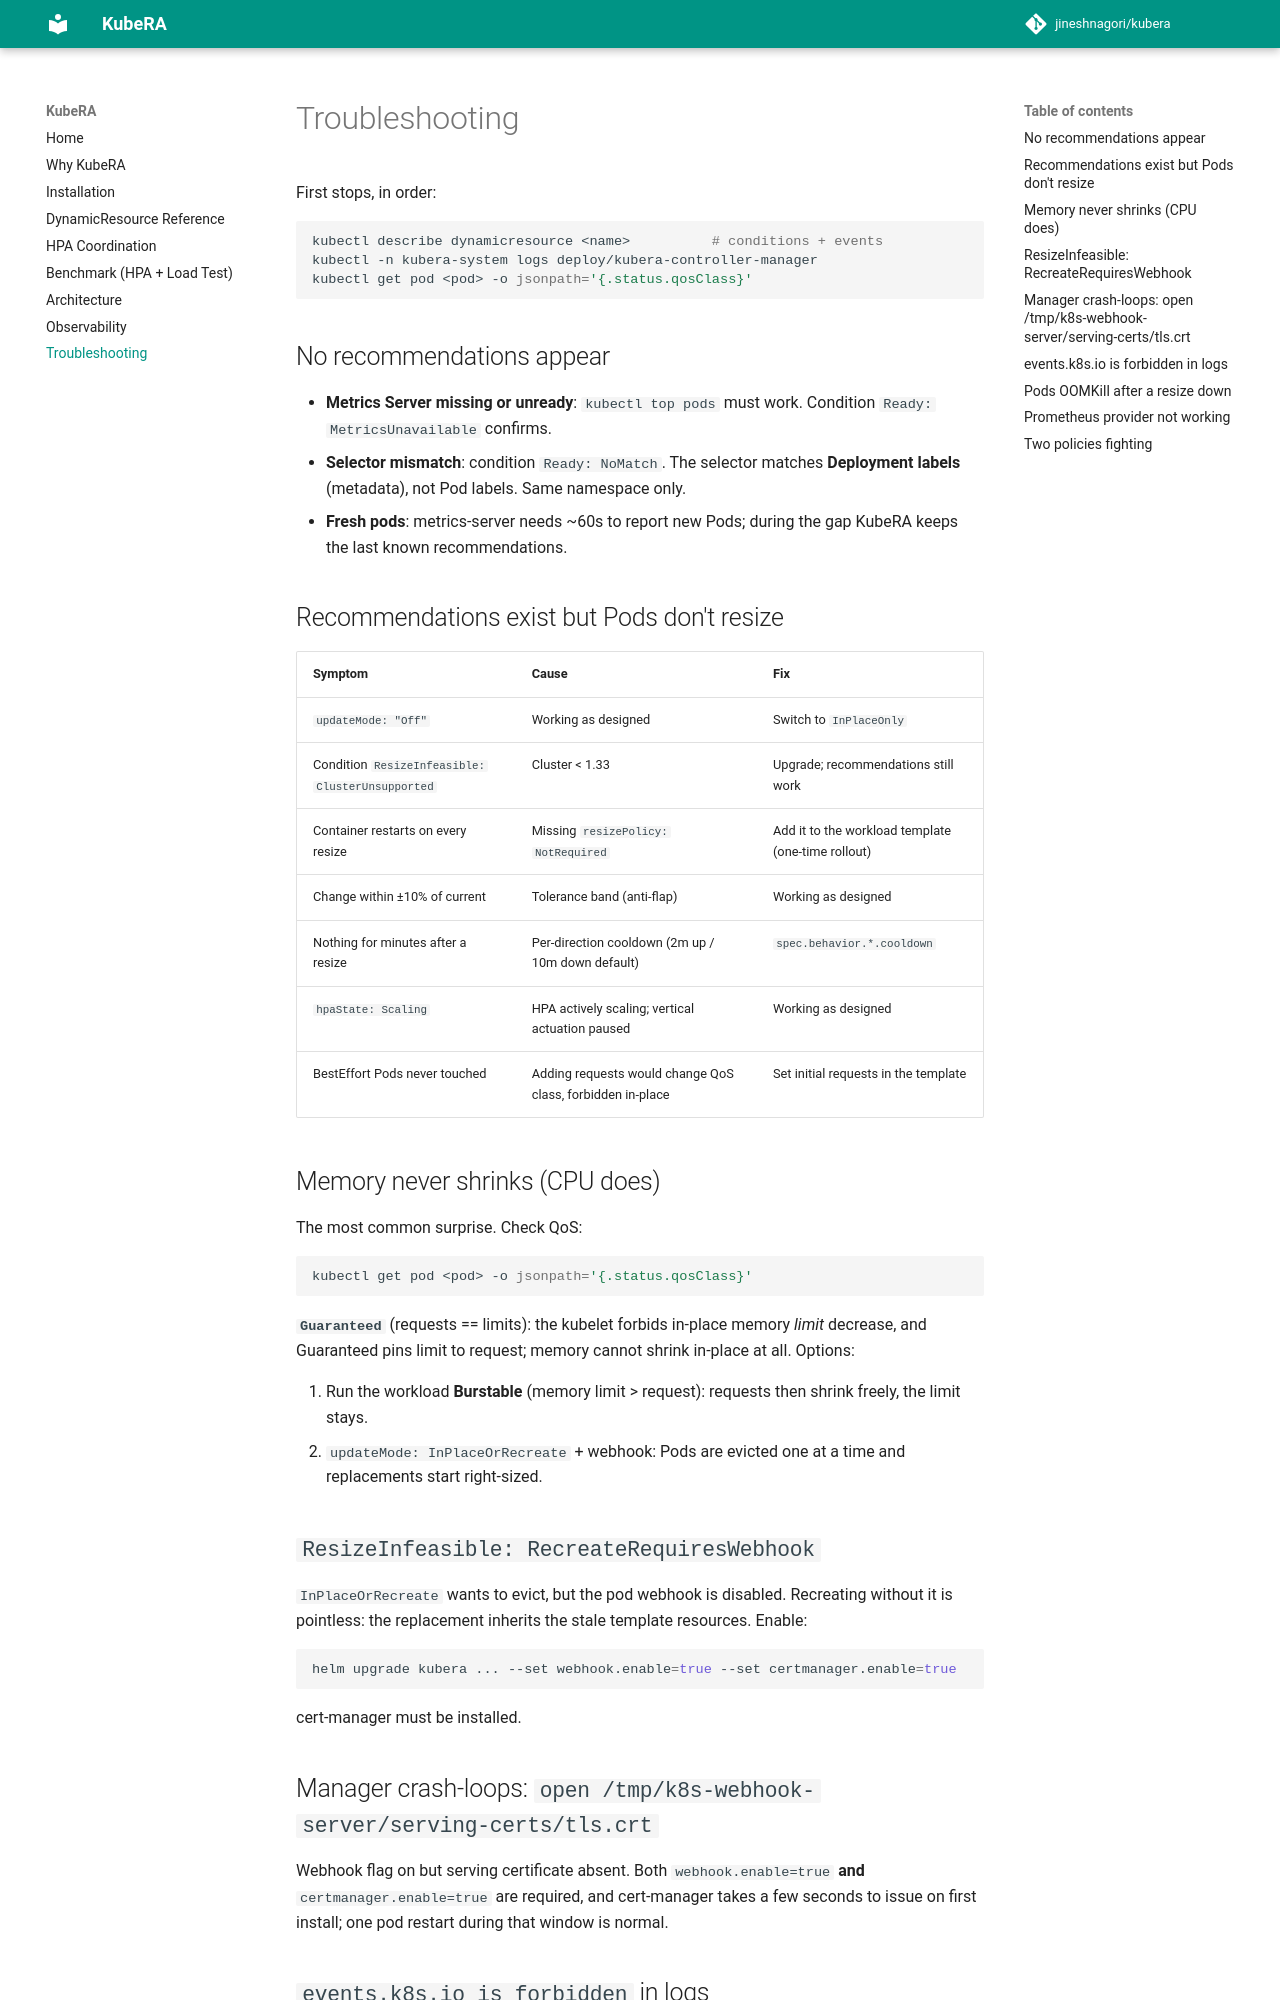

repository: jineshnagori/kubera · page: troubleshooting/index.html · generator: mkdocs

# Troubleshooting

First stops, in order:

```sh
kubectl describe dynamicresource <name>          # conditions + events
kubectl -n kubera-system logs deploy/kubera-controller-manager
kubectl get pod <pod> -o jsonpath='{.status.qosClass}'
```

## No recommendations appear

- **Metrics Server missing or unready**: `kubectl top pods` must work.
  Condition `Ready: MetricsUnavailable` confirms.
- **Selector mismatch**: condition `Ready: NoMatch`. The selector matches
  **Deployment labels** (metadata), not Pod labels. Same namespace only.
- **Fresh pods**: metrics-server needs ~60s to report new Pods; during the
  gap KubeRA keeps the last known recommendations.

## Recommendations exist but Pods don't resize

| Symptom | Cause | Fix |
|---------|-------|-----|
| `updateMode: "Off"` | Working as designed | Switch to `InPlaceOnly` |
| Condition `ResizeInfeasible: ClusterUnsupported` | Cluster < 1.33 | Upgrade; recommendations still work |
| Container restarts on every resize | Missing `resizePolicy: NotRequired` | Add it to the workload template (one-time rollout) |
| Change within ±10% of current | Tolerance band (anti-flap) | Working as designed |
| Nothing for minutes after a resize | Per-direction cooldown (2m up / 10m down default) | `spec.behavior.*.cooldown` |
| `hpaState: Scaling` | HPA actively scaling; vertical actuation paused | Working as designed |
| BestEffort Pods never touched | Adding requests would change QoS class, forbidden in-place | Set initial requests in the template |

## Memory never shrinks (CPU does)

The most common surprise. Check QoS:

```sh
kubectl get pod <pod> -o jsonpath='{.status.qosClass}'
```

**`Guaranteed`** (requests == limits): the kubelet forbids in-place memory
*limit* decrease, and Guaranteed pins limit to request; memory cannot shrink
in-place at all. Options:

1. Run the workload **Burstable** (memory limit > request): requests then
   shrink freely, the limit stays.
2. `updateMode: InPlaceOrRecreate` + webhook: Pods are evicted one at a
   time and replacements start right-sized.

## `ResizeInfeasible: RecreateRequiresWebhook`

`InPlaceOrRecreate` wants to evict, but the pod webhook is disabled.
Recreating without it is pointless: the replacement inherits the stale
template resources. Enable:

```sh
helm upgrade kubera ... --set webhook.enable=true --set certmanager.enable=true
```

cert-manager must be installed.

## Manager crash-loops: `open /tmp/k8s-webhook-server/serving-certs/tls.crt`

Webhook flag on but serving certificate absent. Both `webhook.enable=true`
**and** `certmanager.enable=true` are required, and cert-manager takes a few
seconds to issue on first install; one pod restart during that window is
normal.
